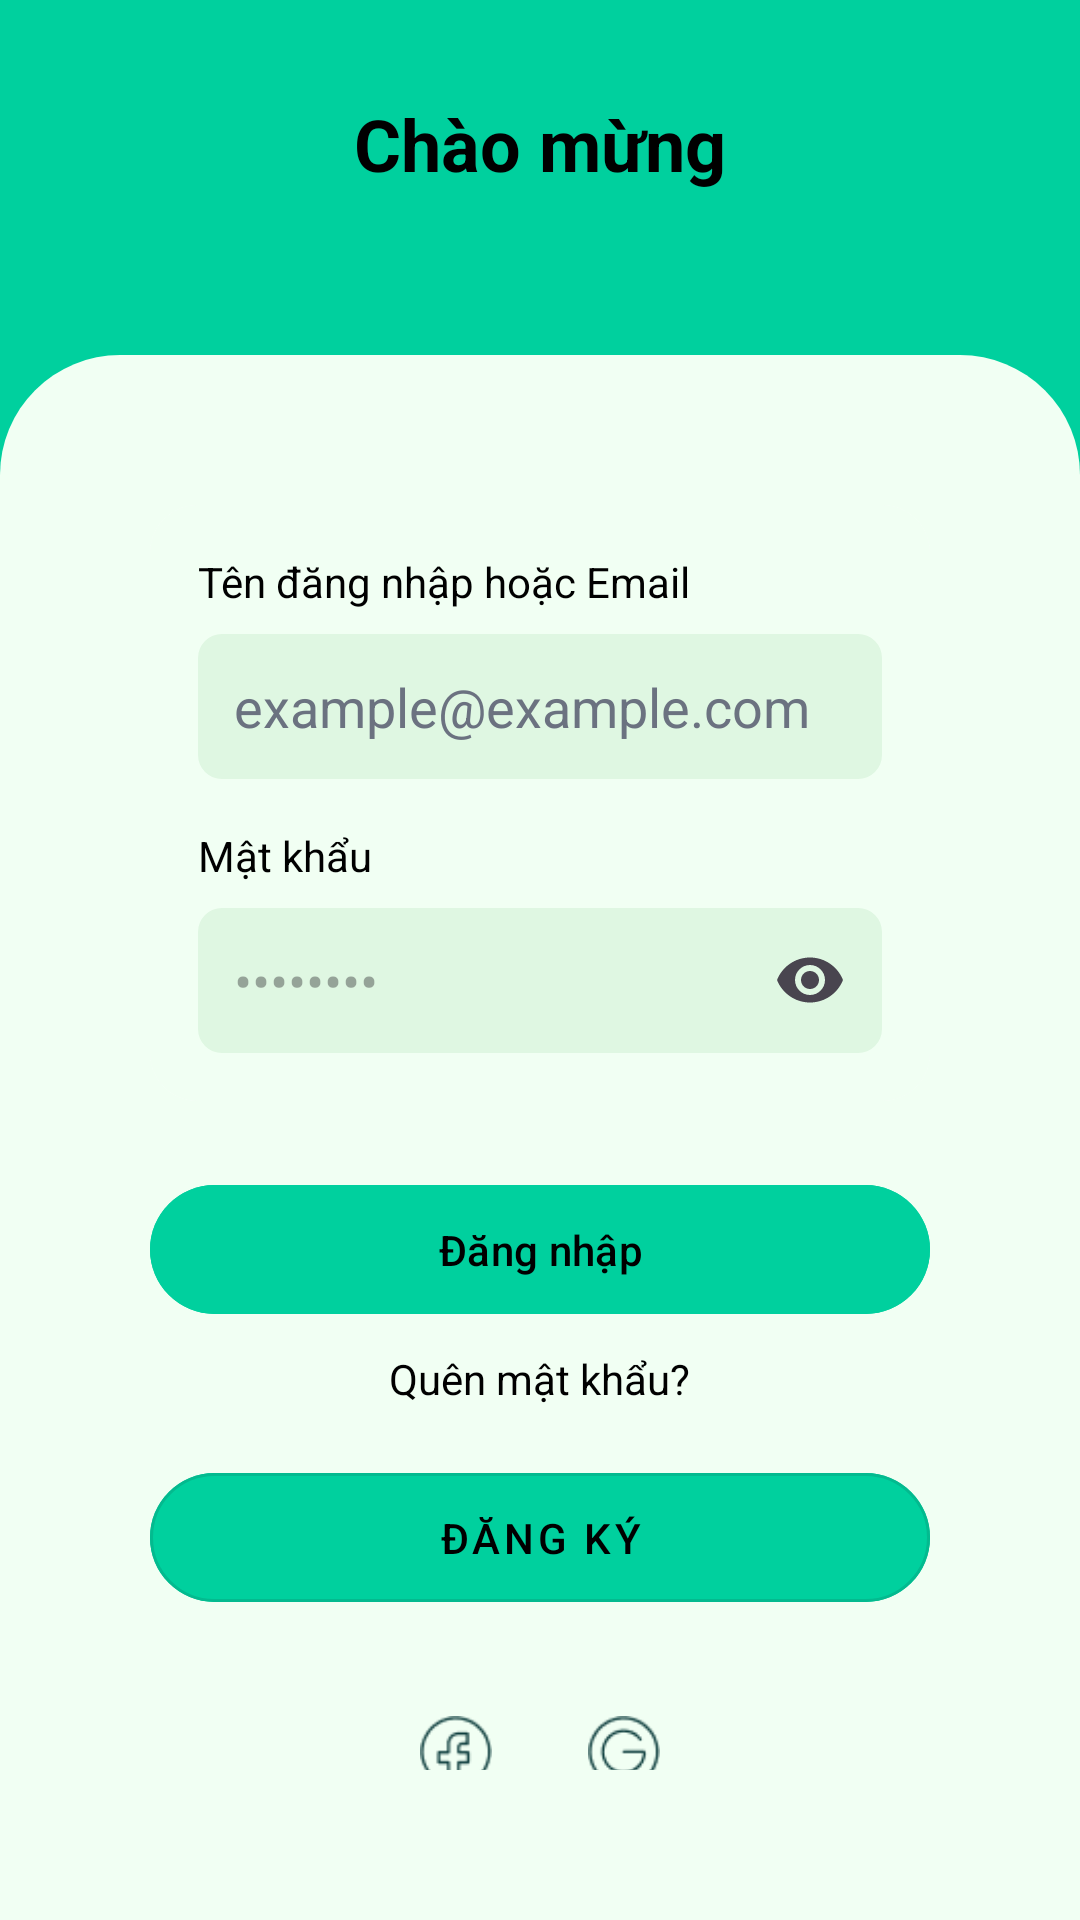

Write the Android layout XML for this screen, with the resource values it uses.
<!-- AndroidManifest.xml: activity theme Theme.QLTCCN.NoActionBar -->
<!-- res/layout/activity_login.xml -->
<RelativeLayout xmlns:android="http://schemas.android.com/apk/res/android"
    xmlns:tools="http://schemas.android.com/tools"
    xmlns:app="http://schemas.android.com/apk/res-auto"
    android:layout_width="match_parent"
    android:layout_height="match_parent"
    android:background="#00D09E"
    tools:context=".activities.MainActivity">

    <LinearLayout
        android:id="@+id/header"
        android:layout_width="match_parent"
        android:layout_height="120dp"
        android:gravity="center"
        android:orientation="vertical"
        android:padding="24dp">

        <TextView
            android:id="@+id/tvWelcome"
            android:layout_width="wrap_content"
            android:layout_height="wrap_content"
            android:layout_gravity="center"
            android:layout_marginBottom="24dp"
            android:text="Chào mừng"
            android:textColor="@color/black"
            android:textSize="24sp"
            android:textStyle="bold" />


    </LinearLayout>

    <FrameLayout
        android:id="@+id/container"
        android:layout_width="match_parent"
        android:layout_height="match_parent"

        android:layout_below="@+id/header"
        android:layout_marginTop="-2dp"
        android:background="@drawable/rounded_cir_full"
        android:padding="50dp">

        <LinearLayout
            android:layout_width="match_parent"
            android:layout_height="563dp"
            android:orientation="vertical">

            <com.google.android.material.card.MaterialCardView
                android:layout_width="match_parent"
                android:layout_height="wrap_content"
                android:layout_marginBottom="24dp"
                android:background="#F1FFF3"
                app:cardCornerRadius="16dp"
                app:cardElevation="0dp"
                app:strokeWidth="0dp">

                <LinearLayout
                    android:layout_width="match_parent"
                    android:layout_height="match_parent"
                    android:background="#F1FFF3"
                    android:orientation="vertical"
                    android:padding="16dp">

                    <TextView
                        android:layout_width="wrap_content"
                        android:layout_height="wrap_content"
                        android:layout_marginBottom="8dp"
                        android:text="Tên đăng nhập hoặc Email"
                        android:textColor="@color/black"
                        android:textSize="14sp" />

                    <EditText
                        android:id="@+id/edtUsername"
                        android:layout_width="match_parent"
                        android:layout_height="wrap_content"
                        android:layout_marginBottom="16dp"
                        android:background="@drawable/rounded_edittext"
                        android:hint="example@example.com"
                        android:padding="12dp"
                        android:text="example@example.com"
                        android:textColor="@color/gray_500" />

                    <TextView
                        android:layout_width="wrap_content"
                        android:layout_height="wrap_content"
                        android:layout_marginBottom="8dp"
                        android:text="Mật khẩu"
                        android:textColor="@color/black"
                        android:textSize="14sp" />

                    <RelativeLayout
                        android:layout_width="match_parent"
                        android:layout_height="wrap_content">

                        <EditText
                            android:id="@+id/edtPassword"
                            android:layout_width="match_parent"
                            android:layout_height="wrap_content"
                            android:background="@drawable/rounded_edittext"
                            android:hint="••••••••"
                            android:inputType="textPassword"
                            android:padding="12dp" />

                        <ImageView
                            android:id="@+id/ivShowPassword"
                            android:layout_width="24dp"
                            android:layout_height="24dp"
                            android:layout_alignParentEnd="true"
                            android:layout_centerVertical="true"
                            android:layout_marginEnd="12dp"
                            android:src="@drawable/ic_visibility" />
                    </RelativeLayout>
                </LinearLayout>
            </com.google.android.material.card.MaterialCardView>

            <ProgressBar
                android:id="@+id/progressBar"
                android:layout_width="wrap_content"
                android:layout_height="wrap_content"
                android:layout_gravity="center"
                android:visibility="gone"
                android:layout_marginBottom="16dp"
                android:indeterminate="true"
                android:indeterminateTint="#00D09E" />

            <com.google.android.material.button.MaterialButton
                android:id="@+id/btnLogin"
                android:layout_width="match_parent"
                android:layout_height="wrap_content"
                android:layout_marginBottom="8dp"
                android:backgroundTint="#00D09E"
                android:padding="12dp"
                android:text="Đăng nhập"
                android:textColor="@color/black"
                app:cornerRadius="24dp" />

            <TextView
                android:id="@+id/tvForgotPassword"
                android:layout_width="wrap_content"
                android:layout_height="wrap_content"
                android:layout_gravity="center"
                android:layout_marginBottom="16dp"
                android:text="Quên mật khẩu?"
                android:textColor="@color/black"
                android:textSize="14sp" />

            <com.google.android.material.button.MaterialButton
                android:id="@+id/btnSignUp"
                style="@style/Widget.MaterialComponents.Button.OutlinedButton"
                android:layout_width="match_parent"
                android:layout_height="wrap_content"
                android:layout_marginBottom="24dp"
                android:backgroundTint="#00D09E"
                android:padding="12dp"
                android:text="Đăng ký"
                android:textColor="@color/black"
                app:cornerRadius="24dp" />

            <LinearLayout
                android:layout_width="wrap_content"
                android:layout_height="wrap_content"
                android:layout_gravity="center"
                android:layout_marginBottom="24dp"
                android:orientation="horizontal">

                <ImageView
                    android:layout_width="40dp"
                    android:layout_height="40dp"
                    android:layout_marginEnd="16dp"

                    android:padding="8dp"
                    android:src="@drawable/ic_facebook" />

                <ImageView
                    android:layout_width="40dp"
                    android:layout_height="40dp"
                    android:padding="8dp"
                    android:src="@drawable/ic_google" />
            </LinearLayout>

            <TextView
                android:id="@+id/tvSignUp"
                android:layout_width="wrap_content"
                android:layout_height="wrap_content"
                android:layout_gravity="center"
                android:text="Bạn chưa có tài khoản? Đăng ký"
                android:textColor="@color/gray_500"
                android:textSize="14sp" />
        </LinearLayout>
    </FrameLayout>
</RelativeLayout>
<!-- resources referenced by this layout -->
<resources>
  <color name="black">#000000</color>
  <color name="gray_500">#6B7280</color>
  <!-- drawable ic_facebook: png bitmap (drawable, 1228 bytes) -->
  <!-- drawable ic_google: png bitmap (drawable, 1321 bytes) -->
  <!-- drawable ic_visibility (drawable) -->
  <vector xmlns:android="http://schemas.android.com/apk/res/android"
      android:width="24dp"
      android:height="24dp"
      android:viewportWidth="24"
      android:viewportHeight="24"
      android:tint="?attr/colorControlNormal">
    <path
        android:fillColor="@android:color/darker_gray"
        android:pathData="M12,4.5C7,4.5 2.73,7.61 1,12c1.73,4.39 6,7.5 11,7.5s9.27,-3.11 11,-7.5c-1.73,-4.39 -6,-7.5 -11,-7.5zM12,17c-2.76,0 -5,-2.24 -5,-5s2.24,-5 5,-5 5,2.24 5,5 -2.24,5 -5,5zM12,9c-1.66,0 -3,1.34 -3,3s1.34,3 3,3 3,-1.34 3,-3 -1.34,-3 -3,-3z"/>
  </vector>
  <!-- drawable rounded_cir_full (drawable) -->
  <?xml version="1.0" encoding="utf-8"?>
  <shape xmlns:android="http://schemas.android.com/apk/res/android">
      <solid android:color="#F1FFF3" />
  
      <corners
          android:topLeftRadius="40dp"
          android:topRightRadius="40dp"
          android:bottomLeftRadius="0dp"
          android:bottomRightRadius="0dp" />
  </shape>
  <!-- drawable rounded_edittext (drawable) -->
  <?xml version="1.0" encoding="utf-8"?>
  <shape xmlns:android="http://schemas.android.com/apk/res/android">
      <solid android:color="#DFF7E2" />
      <corners android:radius="8dp" />
  </shape>
  <style name="Theme.QLTCCN.NoActionBar">
          <item name="windowActionBar">false</item>
          <item name="windowNoTitle">true</item>
          <item name="android:windowFullscreen">true</item>
          <item name="android:windowContentOverlay">@null</item>
      </style>
</resources>
